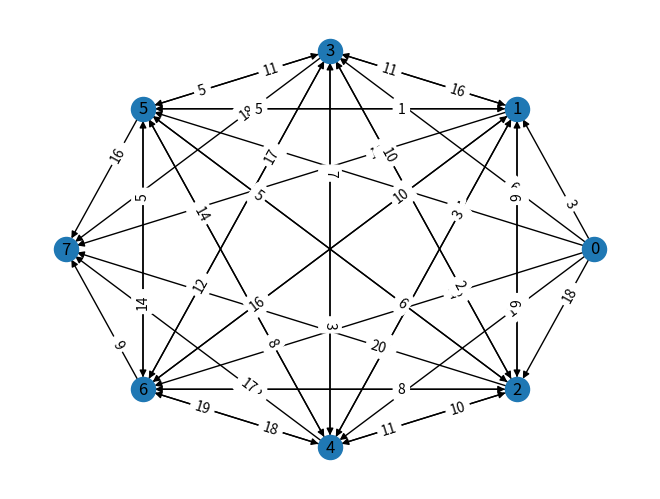
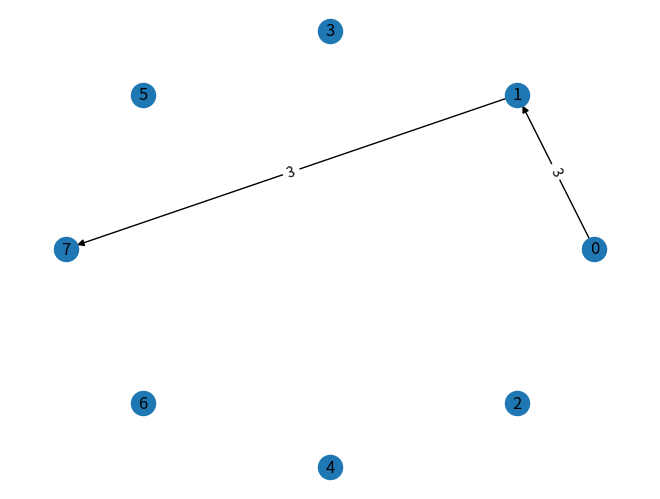
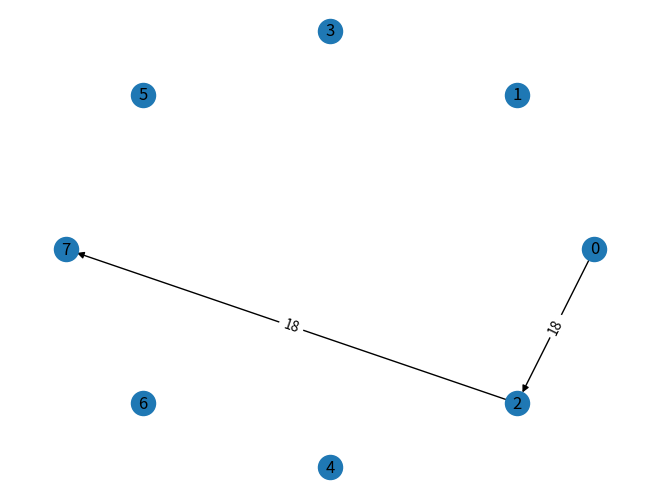
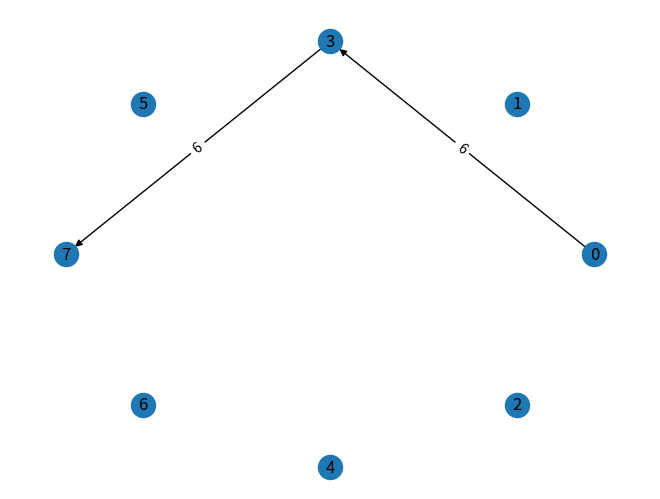
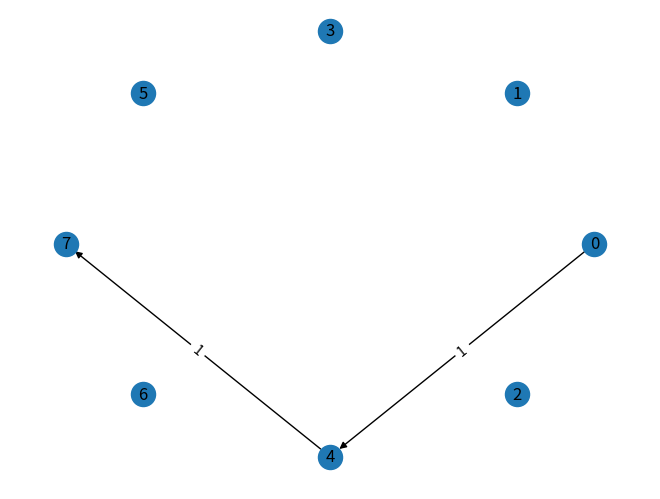
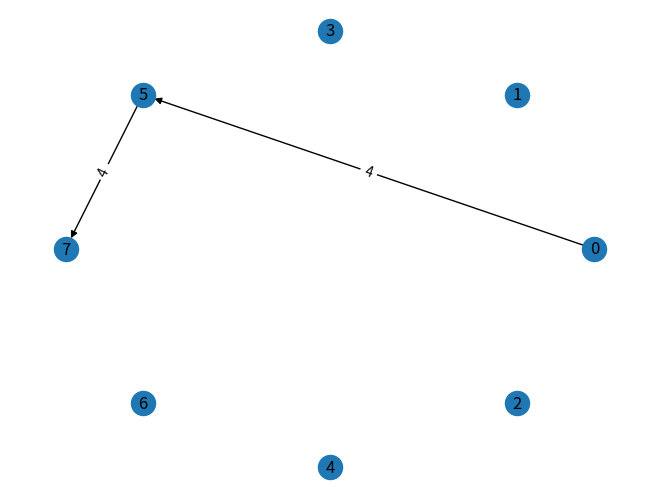
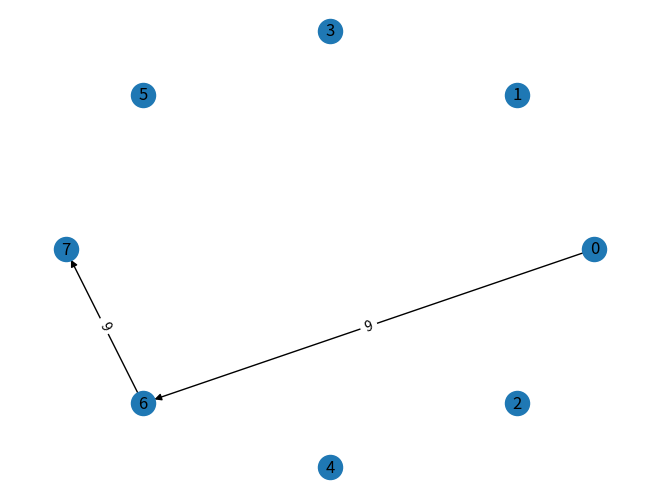
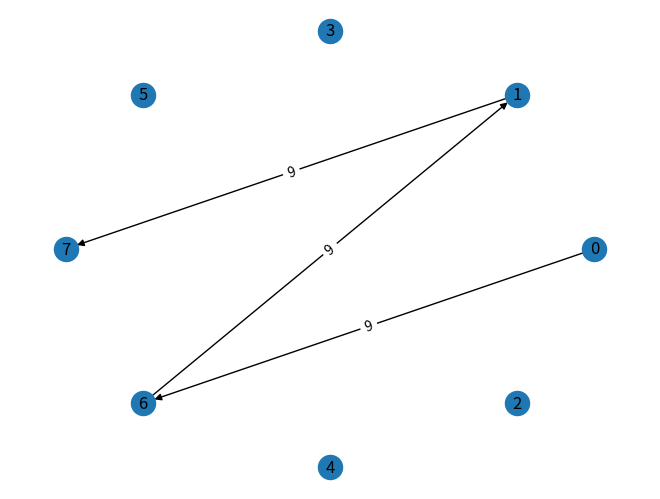

These figures' Python source, in order:
#https://www.geeksforgeeks.org/ford-fulkerson-algorithm-for-maximum-flow-problem/
# Author - Neelam Yadav
#Bilal  Naazir(2016127)
#w1676291
import random
from collections import defaultdict
import numpy as np
import time

class MaxFlowAlgo:

    def __init__(self, graph):
        self.graph = graph  # residual graph
        self.ROW = len(graph)
        # self.COL = len(gr[0])

    '''Returns true if there is a path from source 's' to sink 't' in 
    residual graph. Also fills parent[] to store the path '''

    def BFS(self, s, t, parent):

        # Mark all the vertices as not visited
        visited = [False] * (self.ROW)

        # Create a queue for BFS
        queue = []

        # Mark the source node as visited and enqueue it
        queue.append(s)
        visited[s] = True

        # Standard BFS Loop
        while queue:

            # Dequeue a vertex from queue and print it
            u = queue.pop(0)

            # Get all adjacent vertices of the dequeued vertex u
            # If a adjacent has not been visited, then mark it
            # visited and enqueue it
            for ind, val in enumerate(self.graph[u]):
                if visited[ind] == False and val > 0:
                    queue.append(ind)
                    visited[ind] = True
                    parent[ind] = u

                    # If we reached sink in BFS starting from source, then return
        # true, else false
        return True if visited[t] else False
    x=1
    thePath = []
    pathFlow= []
    def funct1(self, a):
        self.thePath.append(a)
        #print(self.thePath)
        return self.thePath
    # Returns tne maximum flow from s to t in the given graph
    def FordFulkerson(self, source, sink):

        # This array is filled by BFS and to store path
        parent = [-1] * (self.ROW)

        max_flow = 0  # There is no flow initially

        # Augment the flow while there is path from source to sink
        while self.BFS(source, sink, parent):
            #The nodes visited
            nodes = []
            #The nodes visited in accending order
            orderedNodes = []
            # Find minimum residual capacity of the edges along the
            # path filled by BFS. Or we can say find the maximum flow
            # through the path found.
            path_flow = float("Inf")
            s = sink
            while (s != source):
                path_flow = min(path_flow, self.graph[parent[s]][s])
                s = parent[s]
                nodes.append(s)
                # Add path flow to overall flow
            max_flow += path_flow
            for i in reversed(nodes):
                orderedNodes.append(i)
            orderedNodes.append(sink)

            self.funct1(orderedNodes)
            # update residual capacities of the edges and reverse edges
            # along the path
            v = sink
            while (v != source):
                u = parent[v]
                self.graph[u][v] -= path_flow
                self.graph[v][u] += path_flow
                v = parent[v]
            # print("graph" , self.x, "=")
            # print(np.asarray(self.graph))
            # print("+", path_flow)
            # print("=", max_flow)
            self.pathFlow.append(path_flow)
            self.x+=1

        return max_flow

    # Create a graph given in the above diagram


#Creating a graph with a  random number of nodes between 4 to 10 excluding the sink and source
flowGraph = [[]]
count = random.randint(6, 10)
print(count)

index = count - 1
print(index)
for i in range(count):
    flowGraph.append([])
    for j in range(count):
        # Appending 0s to the last row
        if i == index:
            flowGraph[i].append(0)
        else:
            #populating the rows with random values from 0 to 20
            flowGraph[i].append(random.randint(0, 20))
    # Making the diagonal values 0
    flowGraph[i][i] = 0
    # making the first column of every row 0
    flowGraph[i][0] = 0;




del flowGraph[count]
flowGraph[0][index] = 0;
print("Flow network graph: ")
print(np.asarray(flowGraph))

g = MaxFlowAlgo(flowGraph)

source = 0
sink = index



import networkx as nx
import matplotlib.pyplot as plt

plt.savefig("simple_path.png") # save as png
plt.show() # display

P=nx.DiGraph()
whole=[]
for i in range(len(flowGraph)):
    whole.append(i)

evenList = []
oddList = []

for i in range(len(whole)):
    if (i % 2 == 0):
        evenList.append(i)
    else:
        oddList.append(i)
del evenList[0]
evenList.reverse()




P.add_node(0)
for i in range(len(oddList)):
    P.add_node(oddList[i])


for i in range(len(evenList)):
    P.add_node(evenList[i])


for i in range(len(flowGraph)):
    for j in range(len(flowGraph[i])):
        if(flowGraph[i][j]!=0):
            P.add_edge(i, j, capacity =flowGraph[i][j])


pos = nx.circular_layout(P)

nx.draw(P, pos, with_labels=True)
edge_labels = nx.get_edge_attributes(P,'capacity')
nx.draw_networkx_edge_labels(P, pos, edge_labels=edge_labels, label_pos=0.3)
plt.show()
start = time.time()
print("The maximum possible flow is %d " % g.FordFulkerson(source, sink))
end = time.time()
print("time taken",end - start)
print("The paths: ",g.thePath)

for i in range(len(g.thePath)):
    Y = nx.DiGraph()
    Y.add_node(0)
    for a in range(len(oddList)):
        Y.add_node(oddList[a])

    for a in range(len(evenList)):
        Y.add_node(evenList[a])


    for j in range(len(g.thePath[i])-1):

        Y.add_edge(g.thePath[i][j],g.thePath[i][j+1], capacity = g.pathFlow[i])

    pos = nx.circular_layout(Y)
    nx.draw(Y, pos, with_labels=True)
    edgeLabel= nx.get_edge_attributes(Y,'capacity')
    nx.draw_networkx_edge_labels(Y,pos,edge_labels=edgeLabel)


    plt.show()


print("residual graph ",flowGraph)
print("the path flow: ",g.pathFlow)
